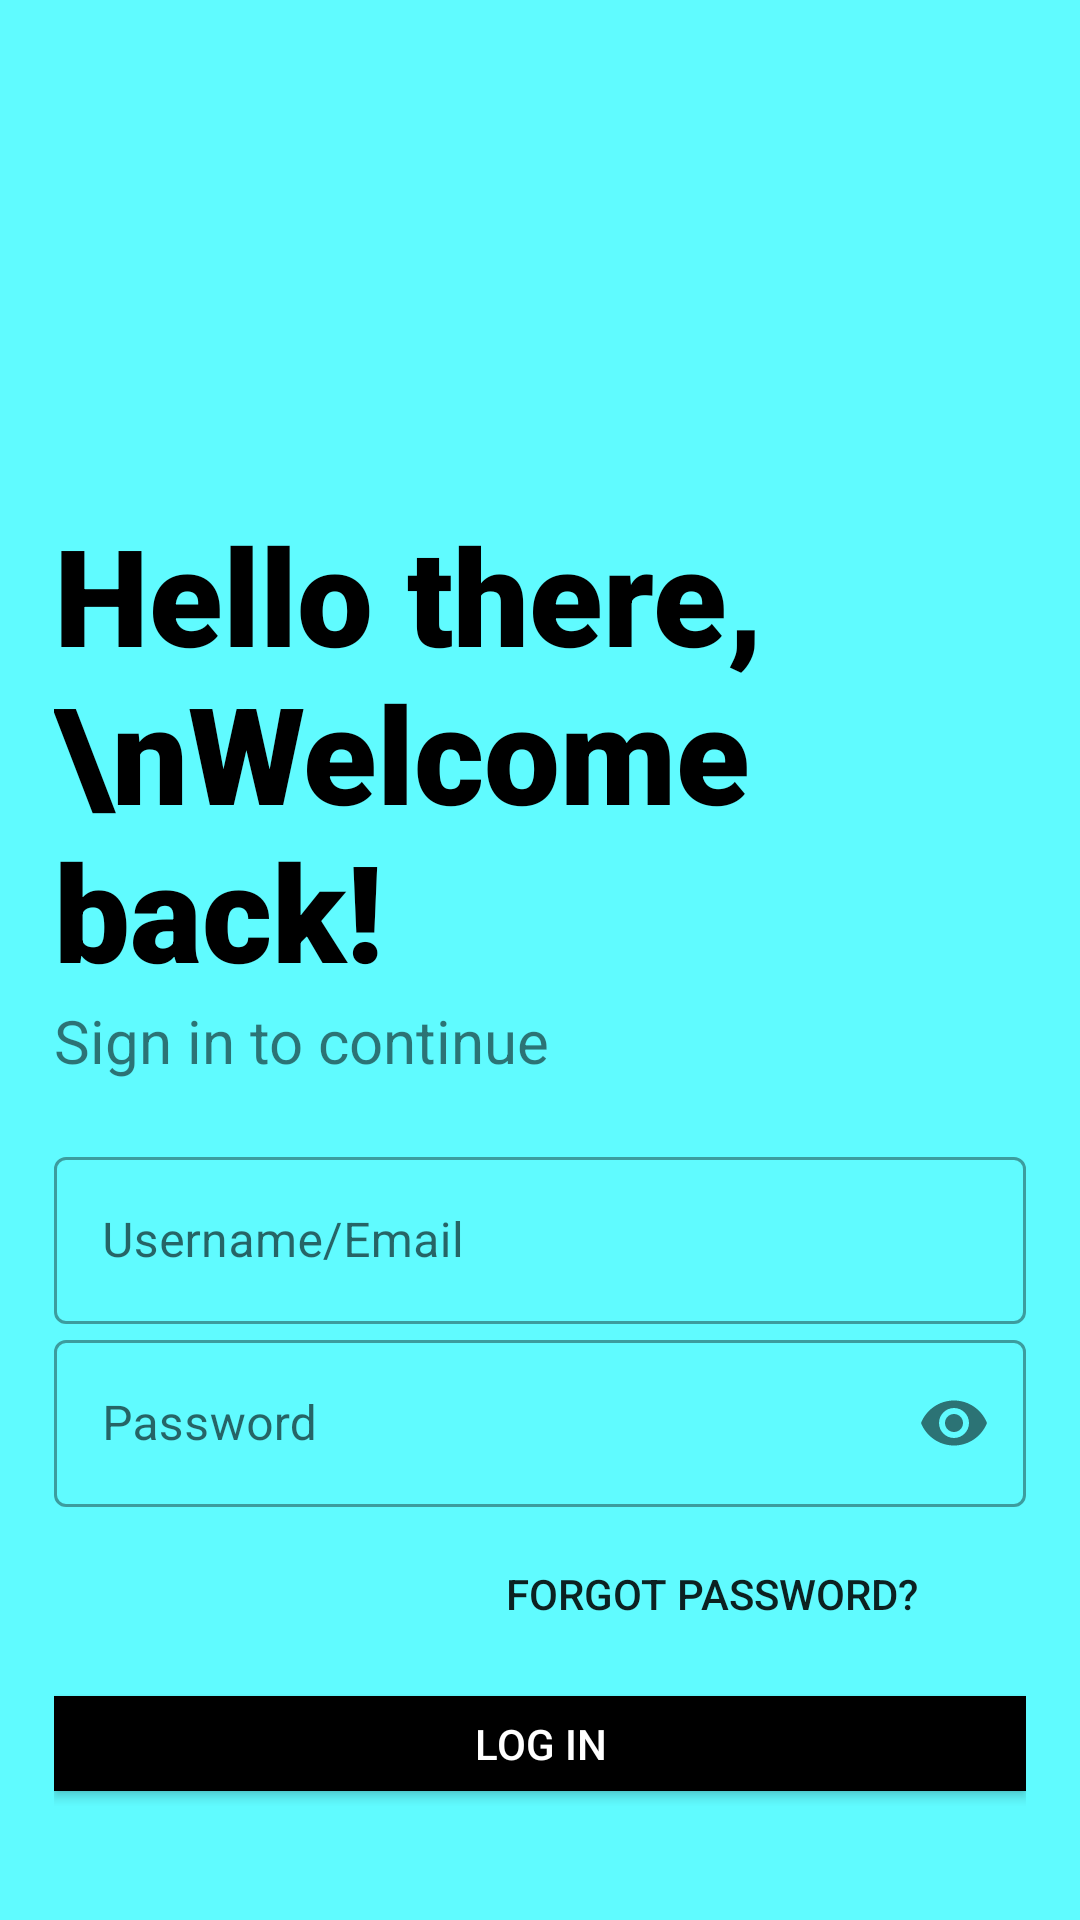

This screen was rendered from an Android layout file. Write that file and the resources it references.
<!-- AndroidManifest.xml: application theme AppTheme -->
<!-- res/layout/activity_login.xml -->
<?xml version="1.0" encoding="utf-8"?>
<LinearLayout xmlns:android="http://schemas.android.com/apk/res/android"
    xmlns:app="http://schemas.android.com/apk/res-auto"
    xmlns:tools="http://schemas.android.com/tools"
    android:layout_width="match_parent"
    android:layout_height="match_parent"
    tools:context=".LoginActivity"
    android:orientation="vertical"
    android:background="#60FBFF"
    android:padding="18dp">

    <ImageView
        android:id="@+id/logoImage"
        android:layout_width="150dp"
        android:layout_height="150dp"
        android:transitionName="logo_image"
        android:src="@drawable/warehouse"/>

    <TextView
        android:id="@+id/logo_name"
        android:layout_width="wrap_content"
        android:layout_height="wrap_content"
        android:text="Hello there,\nWelcome back!"
        android:transitionName="logo_text"
        android:textSize="45sp"
        android:textColor="#000"
        android:fontFamily="sans-serif-black"/>

    <TextView
        android:id="@+id/slogan_name"
        android:layout_width="wrap_content"
        android:layout_height="wrap_content"
        android:text="Sign in to continue"
        android:textSize="20sp"
        android:transitionName="logo_desc"/>

    <LinearLayout
        android:layout_width="match_parent"
        android:layout_height="wrap_content"
        android:layout_marginTop="20dp"
        android:layout_marginBottom="20dp"
        android:orientation="vertical">

        <com.google.android.material.textfield.TextInputLayout
            android:layout_width="match_parent"
            android:layout_height="wrap_content"
            android:id="@+id/username"
            android:hint="Username/Email"
            android:transitionName="username_trans"
            style="@style/Widget.MaterialComponents.TextInputLayout.OutlinedBox">
        <com.google.android.material.textfield.TextInputEditText
            android:layout_width="match_parent"
            android:layout_height="wrap_content" />

    </com.google.android.material.textfield.TextInputLayout>

        <com.google.android.material.textfield.TextInputLayout
            android:layout_width="match_parent"
            android:layout_height="wrap_content"
            android:hint="Password"
            android:id="@+id/password"
            app:passwordToggleEnabled="true"
            android:transitionName="password_trans"
            style="@style/Widget.MaterialComponents.TextInputLayout.OutlinedBox">
            <com.google.android.material.textfield.TextInputEditText
                android:layout_width="match_parent"
                android:layout_height="wrap_content"
                android:inputType="textPassword"/>

        </com.google.android.material.textfield.TextInputLayout>



        <Button
            android:layout_width="200dp"
            android:layout_height="wrap_content"
            android:background="#00000000"
            android:text="Forgot password?"
            android:layout_gravity="right"
            android:layout_margin="5dp"/>

        <Button
            android:id="@+id/login"
            android:layout_width="match_parent"
            android:layout_height="wrap_content"
            android:layout_marginTop="5dp"
            android:layout_marginBottom="5dp"
            android:background="#000"
            android:onClick="userLogin"
            android:text="Log In"
            android:textColor="#fff"
            android:transitionName="button_trans" />

        <Button
            android:id="@+id/signup"
            android:layout_width="match_parent"
            android:layout_height="wrap_content"
            android:background="#00000000"
            android:text="New User? Register Here!"
            android:layout_gravity="right"
            android:layout_margin="30dp"
            android:transitionName="signup_trans"/>



    </LinearLayout>







</LinearLayout>
<!-- resources referenced by this layout -->
<resources>
  <style name="AppTheme" parent="Theme.MaterialComponents.Light.NoActionBar.Bridge">
          
          <item name="colorPrimary">@color/colorPrimary</item>
          <item name="colorPrimaryDark">@color/colorPrimaryDark</item>
          <item name="colorAccent">@color/colorAccent</item>
          <item name="android:windowContentTransitions">
              true
          </item>
      </style>
  <!-- not gathered from this repository: default colours our renderer supplied (Android Studio template values) -->
  <color name="colorPrimary">#FF6200EE</color>
  <color name="colorPrimaryDark">#FF3700B3</color>
  <color name="colorAccent">#FF03DAC5</color>
</resources>
